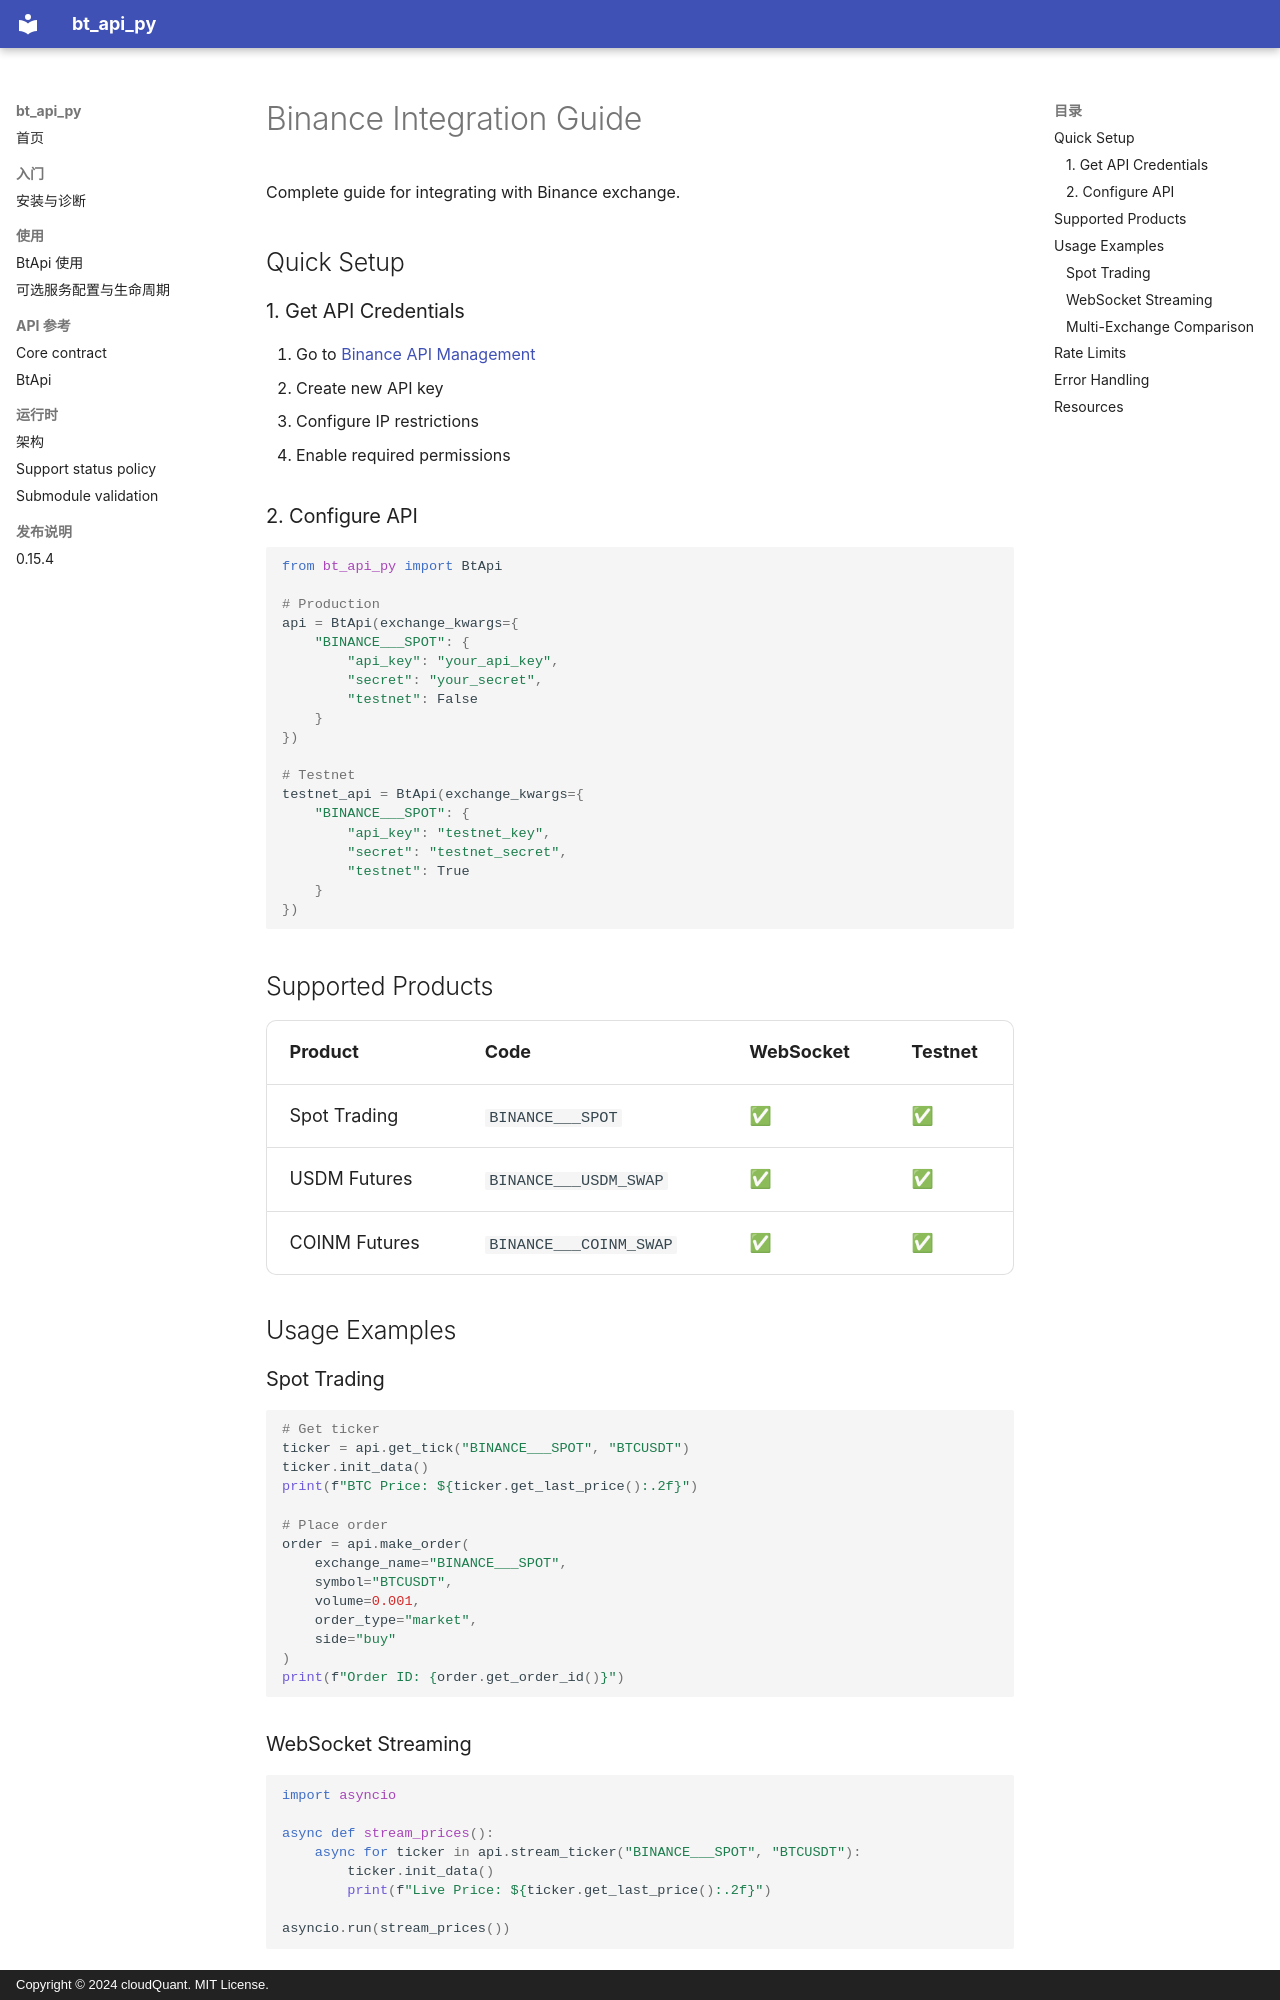

repository: cloudQuant/bt_api_py · page: exchanges/binance/index.html · generator: mkdocs · copyright: Copyright © 2024 cloudQuant. MIT License.

# Binance Integration Guide

Complete guide for integrating with Binance exchange.

## Quick Setup

### 1. Get API Credentials
1. Go to [Binance API Management](https://www.binance.com/en/my/settings/api-management)
2. Create new API key
3. Configure IP restrictions
4. Enable required permissions

### 2. Configure API
```python
from bt_api_py import BtApi

# Production
api = BtApi(exchange_kwargs={
    "BINANCE___SPOT": {
        "api_key": "your_api_key",
        "secret": "your_secret",
        "testnet": False
    }
})

# Testnet
testnet_api = BtApi(exchange_kwargs={
    "BINANCE___SPOT": {
        "api_key": "testnet_key",
        "secret": "testnet_secret",
        "testnet": True
    }
})
```

## Supported Products

| Product | Code | WebSocket | Testnet |
|---------|-------|-----------|---------|
| Spot Trading | `BINANCE___SPOT` | ✅ | ✅ |
| USDM Futures | `BINANCE___USDM_SWAP` | ✅ | ✅ |
| COINM Futures | `BINANCE___COINM_SWAP` | ✅ | ✅ |

## Usage Examples

### Spot Trading
```python
# Get ticker
ticker = api.get_tick("BINANCE___SPOT", "BTCUSDT")
ticker.init_data()
print(f"BTC Price: ${ticker.get_last_price():.2f}")

# Place order
order = api.make_order(
    exchange_name="BINANCE___SPOT",
    symbol="BTCUSDT",
    volume=0.001,
    order_type="market",
    side="buy"
)
print(f"Order ID: {order.get_order_id()}")
```

### WebSocket Streaming
```python
import asyncio

async def stream_prices():
    async for ticker in api.stream_ticker("BINANCE___SPOT", "BTCUSDT"):
        ticker.init_data()
        print(f"Live Price: ${ticker.get_last_price():.2f}")

asyncio.run(stream_prices())
```
